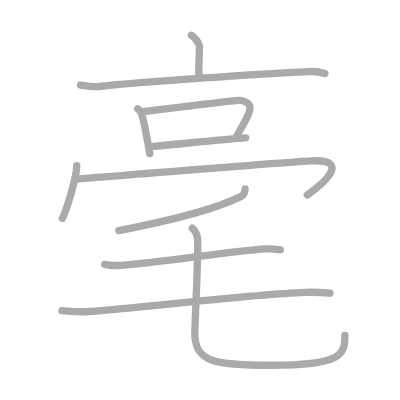
t = 0.00 s
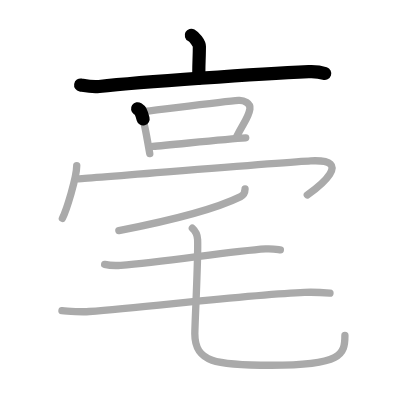
t = 2.25 s
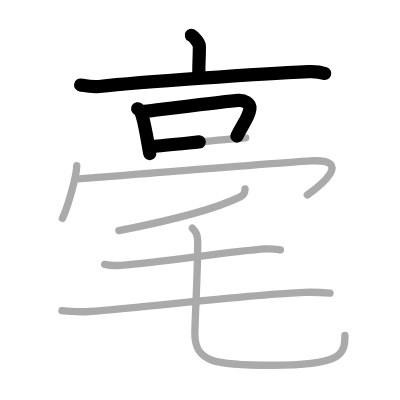
t = 4.50 s
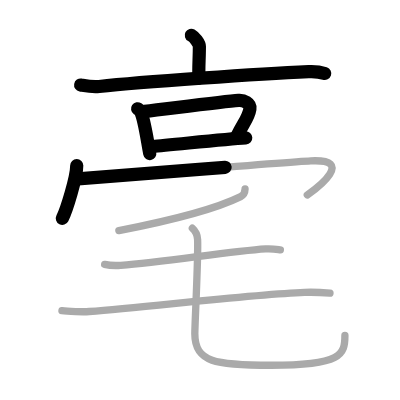
t = 6.50 s
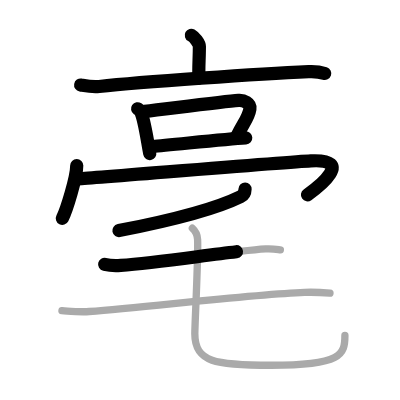
t = 8.75 s
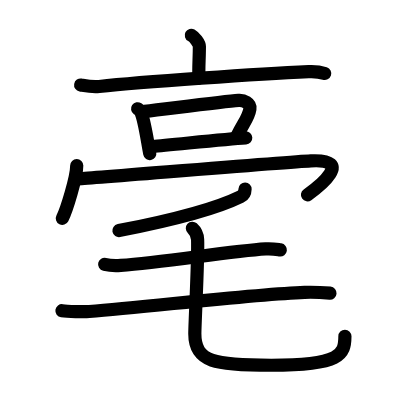
t = 11.00 s

The animated SVG that drew these frames (rendered in a browser with its animation timeline set to each time). Animation: 11 SMIL elements (animate=11); one cycle of 11.00 s.

<?xml version="1.0" standalone="no"?>
<!DOCTYPE svg PUBLIC "-//W3C//DTD SVG 1.1//EN"   "http://www.w3.org/Graphics/SVG/1.1/DTD/svg11.dtd">
<svg width="400px" height="400px"  version="1.1" xmlns="http://www.w3.org/2000/svg">
  <defs>
    <marker id="Triangle" viewBox="0 0 10 10" refX="0" refY="5" markerUnits="strokeWidth" markerWidth="3" style="stroke-opacity:0%;fill:#aaaaaa;" markerHeight="2" orient="auto">
      <path d="M 0 0 L 10 5 L 0 10 z" />
    </marker>
    
    <marker id="Arrow" viewBox="0 0 10 10" refX="5" refY="5" markerUnits="strokeWidth" markerWidth="1.8" style="stroke-opacity:0%;fill:#770000;" markerHeight="2" orient="auto">
      <path d="M 0 4 L 6 4 L 4 1 L 10 5 L 4 9 L 6 6 L 0 6 z" />
        <circle cx="5" cy="5" r="5" />
      </marker>
    
    <marker id="TriangleRed" viewBox="0 0 10 10" refX="0" refY="5" markerUnits="strokeWidth" markerWidth="3" style="stroke-opacity:0%;fill:#CC0000;" markerHeight="2" orient="auto">
      <path d="M 0 0 L 10 5 L 0 10 z" />
    </marker>
    
    <marker id="ArrowRed" viewBox="0 0 10 10" refX="5" refY="5" markerUnits="strokeWidth" markerWidth="1.8" style="stroke-opacity:0%;fill:#CC0000;" markerHeight="2" orient="auto">
      <path d="M 0 4 L 6 4 L 4 1 L 10 5 L 4 9 L 6 6 L 0 6 z" />
        <circle cx="5" cy="5" r="5" />
      </marker>
    
  </defs>
  
  <path style="fill:#ffffff; fill-opacity:100%; fill-rule:evenodd; stroke-width:0;" d="M 0 0 L 400px 0 L 400px 400px L 0 400px L 0 0" />

  <g transform="scale(3.6697247706422 3.6697247706422)">
<path style="fill:none; fill-opacity:0%; fill-rule:evenodd; stroke:#aaaaaa; stroke-opacity:100%; stroke-width: 1.5pt; stroke-linejoin:round; stroke-linecap:round;" d="M52.14 9.61c0.83 0.45 2.19 2.17 2.19 3.06c0 3.27-0.26 5.9-0.11 8.66"></path>
<path style="fill:none; fill-opacity:0%; fill-rule:evenodd; stroke:#aaaaaa; stroke-opacity:100%; stroke-width: 1.5pt; stroke-linejoin:round; stroke-linecap:round;" d="M21.98 23.17c1.66 0.29 3.13 0.61 5.04 0.4c11.39-1.22 43.83-3.47 57.1-4.06c1.95-0.09 2.95 0.03 4.4 0.52"></path>
<path style="fill:none; fill-opacity:0%; fill-rule:evenodd; stroke:#aaaaaa; stroke-opacity:100%; stroke-width: 1.5pt; stroke-linejoin:round; stroke-linecap:round;" d="M37.5 29.65c0.31 0.21 0.62 0.39 0.76 0.65c1.07 2.09 1.82 7.79 2.55 11.55"></path>
<path style="fill:none; fill-opacity:0%; fill-rule:evenodd; stroke:#aaaaaa; stroke-opacity:100%; stroke-width: 1.5pt; stroke-linejoin:round; stroke-linecap:round;" d="M39.41 30.36c7.52-0.88 21.71-2.69 25.59-2.99c1.42-0.11 3.34 0.74 3.1 2.31c-0.37 2.48-1.8 3.75-3.6 7.55"></path>
<path style="fill:none; fill-opacity:0%; fill-rule:evenodd; stroke:#aaaaaa; stroke-opacity:100%; stroke-width: 1.5pt; stroke-linejoin:round; stroke-linecap:round;" d="M41.63 39.88c4.56-0.33 19.54-1.98 25.33-2.32"></path>
<path style="fill:none; fill-opacity:0%; fill-rule:evenodd; stroke:#aaaaaa; stroke-opacity:100%; stroke-width: 1.5pt; stroke-linejoin:round; stroke-linecap:round;" d="M20.91 45.13c0 3.25-2.81 12.2-3.91 14.37"></path>
<path style="fill:none; fill-opacity:0%; fill-rule:evenodd; stroke:#aaaaaa; stroke-opacity:100%; stroke-width: 1.5pt; stroke-linejoin:round; stroke-linecap:round;" d="M21.24 48.74c1.39 0.03 56.24-4.55 63.45-4.9c12.05-0.59 2.05 7.16-0.95 9.28"></path>
<path style="fill:none; fill-opacity:0%; fill-rule:evenodd; stroke:#aaaaaa; stroke-opacity:100%; stroke-width: 1.5pt; stroke-linejoin:round; stroke-linecap:round;" d="M66.78 51.5c-0.03 1.25-0.58 1.77-1.2 2.07c-5.79 2.87-18 6.31-33.19 9.27"></path>
<path style="fill:none; fill-opacity:0%; fill-rule:evenodd; stroke:#aaaaaa; stroke-opacity:100%; stroke-width: 1.5pt; stroke-linejoin:round; stroke-linecap:round;" d="M28.52 72.04c1.14 0.27 3.25 0.35 4.38 0.27c11.89-0.86 29.66-3.85 39.5-4.48c1.88-0.12 3.05 0.13 4 0.26"></path>
<path style="fill:none; fill-opacity:0%; fill-rule:evenodd; stroke:#aaaaaa; stroke-opacity:100%; stroke-width: 1.5pt; stroke-linejoin:round; stroke-linecap:round;" d="M16.88 84.67c1.52 0.22 5.93 0.34 7.44 0.22c17.18-1.39 44.92-4.71 58.67-5.22c2.52-0.09 5.67 0.11 6.93 0.22"></path>
<path style="fill:none; fill-opacity:0%; fill-rule:evenodd; stroke:#aaaaaa; stroke-opacity:100%; stroke-width: 1.5pt; stroke-linejoin:round; stroke-linecap:round;" d="M52.42 62.2c0.77 0.69 1.38 2.01 1.43 3.09c0.21 4.79-0.76 22.74-0.76 25.68c0 7.75 5.56 8.56 20.84 8.56c19.21 0 20.06-2.98 20.06-8.1"></path>

<path style="fill:none; fill-opacity:0%; fill-rule:evenodd; stroke:#000000; stroke-opacity:100%; stroke-width: 2.7pt; stroke-linejoin:round; stroke-linecap:round;" d="M52.14 9.61c0.83 0.45 2.19 2.17 2.19 3.06c0 3.27-0.26 5.9-0.11 8.66" pathLength="100" stroke-dashoffset="100" stroke-dasharray="100 105"><animate id="dashAnim1" attributeName="stroke-dashoffset" from="100" to="0" dur="1s" calcMode="linear" fill="freeze"/></path>
<path style="fill:none; fill-opacity:0%; fill-rule:evenodd; stroke:#000000; stroke-opacity:100%; stroke-width: 2.7pt; stroke-linejoin:round; stroke-linecap:round;" d="M21.98 23.17c1.66 0.29 3.13 0.61 5.04 0.4c11.39-1.22 43.83-3.47 57.1-4.06c1.95-0.09 2.95 0.03 4.4 0.52" pathLength="100" stroke-dashoffset="100" stroke-dasharray="100 105"><animate id="dashAnim2" attributeName="stroke-dashoffset" from="100" to="0" dur="1s" calcMode="linear" begin="dashAnim1.end" fill="freeze"/></path>
<path style="fill:none; fill-opacity:0%; fill-rule:evenodd; stroke:#000000; stroke-opacity:100%; stroke-width: 2.7pt; stroke-linejoin:round; stroke-linecap:round;" d="M37.5 29.65c0.31 0.21 0.62 0.39 0.76 0.65c1.07 2.09 1.82 7.79 2.55 11.55" pathLength="100" stroke-dashoffset="100" stroke-dasharray="100 105"><animate id="dashAnim3" attributeName="stroke-dashoffset" from="100" to="0" dur="1s" calcMode="linear" begin="dashAnim2.end" fill="freeze"/></path>
<path style="fill:none; fill-opacity:0%; fill-rule:evenodd; stroke:#000000; stroke-opacity:100%; stroke-width: 2.7pt; stroke-linejoin:round; stroke-linecap:round;" d="M39.41 30.36c7.52-0.88 21.71-2.69 25.59-2.99c1.42-0.11 3.34 0.74 3.1 2.31c-0.37 2.48-1.8 3.75-3.6 7.55" pathLength="100" stroke-dashoffset="100" stroke-dasharray="100 105"><animate id="dashAnim4" attributeName="stroke-dashoffset" from="100" to="0" dur="1s" calcMode="linear" begin="dashAnim3.end" fill="freeze"/></path>
<path style="fill:none; fill-opacity:0%; fill-rule:evenodd; stroke:#000000; stroke-opacity:100%; stroke-width: 2.7pt; stroke-linejoin:round; stroke-linecap:round;" d="M41.63 39.88c4.56-0.33 19.54-1.98 25.33-2.32" pathLength="100" stroke-dashoffset="100" stroke-dasharray="100 105"><animate id="dashAnim5" attributeName="stroke-dashoffset" from="100" to="0" dur="1s" calcMode="linear" begin="dashAnim4.end" fill="freeze"/></path>
<path style="fill:none; fill-opacity:0%; fill-rule:evenodd; stroke:#000000; stroke-opacity:100%; stroke-width: 2.7pt; stroke-linejoin:round; stroke-linecap:round;" d="M20.91 45.13c0 3.25-2.81 12.2-3.91 14.37" pathLength="100" stroke-dashoffset="100" stroke-dasharray="100 105"><animate id="dashAnim6" attributeName="stroke-dashoffset" from="100" to="0" dur="1s" calcMode="linear" begin="dashAnim5.end" fill="freeze"/></path>
<path style="fill:none; fill-opacity:0%; fill-rule:evenodd; stroke:#000000; stroke-opacity:100%; stroke-width: 2.7pt; stroke-linejoin:round; stroke-linecap:round;" d="M21.24 48.74c1.39 0.03 56.24-4.55 63.45-4.9c12.05-0.59 2.05 7.16-0.95 9.28" pathLength="100" stroke-dashoffset="100" stroke-dasharray="100 105"><animate id="dashAnim7" attributeName="stroke-dashoffset" from="100" to="0" dur="1s" calcMode="linear" begin="dashAnim6.end" fill="freeze"/></path>
<path style="fill:none; fill-opacity:0%; fill-rule:evenodd; stroke:#000000; stroke-opacity:100%; stroke-width: 2.7pt; stroke-linejoin:round; stroke-linecap:round;" d="M66.78 51.5c-0.03 1.25-0.58 1.77-1.2 2.07c-5.79 2.87-18 6.31-33.19 9.27" pathLength="100" stroke-dashoffset="100" stroke-dasharray="100 105"><animate id="dashAnim8" attributeName="stroke-dashoffset" from="100" to="0" dur="1s" calcMode="linear" begin="dashAnim7.end" fill="freeze"/></path>
<path style="fill:none; fill-opacity:0%; fill-rule:evenodd; stroke:#000000; stroke-opacity:100%; stroke-width: 2.7pt; stroke-linejoin:round; stroke-linecap:round;" d="M28.52 72.04c1.14 0.27 3.25 0.35 4.38 0.27c11.89-0.86 29.66-3.85 39.5-4.48c1.88-0.12 3.05 0.13 4 0.26" pathLength="100" stroke-dashoffset="100" stroke-dasharray="100 105"><animate id="dashAnim9" attributeName="stroke-dashoffset" from="100" to="0" dur="1s" calcMode="linear" begin="dashAnim8.end" fill="freeze"/></path>
<path style="fill:none; fill-opacity:0%; fill-rule:evenodd; stroke:#000000; stroke-opacity:100%; stroke-width: 2.7pt; stroke-linejoin:round; stroke-linecap:round;" d="M16.88 84.67c1.52 0.22 5.93 0.34 7.44 0.22c17.18-1.39 44.92-4.71 58.67-5.22c2.52-0.09 5.67 0.11 6.93 0.22" pathLength="100" stroke-dashoffset="100" stroke-dasharray="100 105"><animate id="dashAnim10" attributeName="stroke-dashoffset" from="100" to="0" dur="1s" calcMode="linear" begin="dashAnim9.end" fill="freeze"/></path>
<path style="fill:none; fill-opacity:0%; fill-rule:evenodd; stroke:#000000; stroke-opacity:100%; stroke-width: 2.7pt; stroke-linejoin:round; stroke-linecap:round;" d="M52.42 62.2c0.77 0.69 1.38 2.01 1.43 3.09c0.21 4.79-0.76 22.74-0.76 25.68c0 7.75 5.56 8.56 20.84 8.56c19.21 0 20.06-2.98 20.06-8.1" pathLength="100" stroke-dashoffset="100" stroke-dasharray="100 105"><animate id="dashAnim11" attributeName="stroke-dashoffset" from="100" to="0" dur="1s" calcMode="linear" begin="dashAnim10.end" fill="freeze"/></path>

</g>

</svg>  
          
